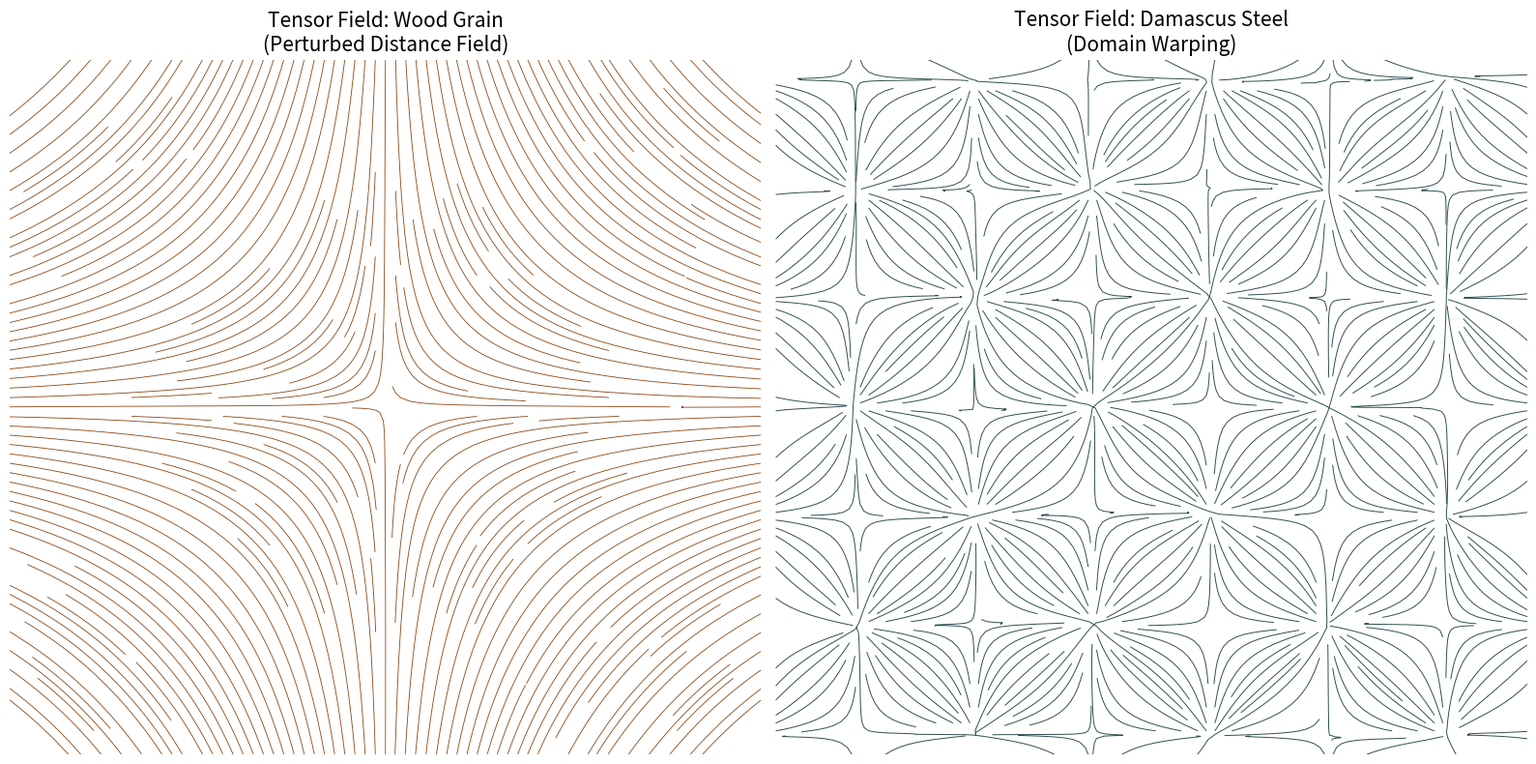

Recreate this plot in Python.
import numpy as np
import matplotlib.pyplot as plt
from scipy.ndimage import gaussian_filter

def get_noise(h, w, scale=10):
    """
    生成平滑的隨機噪音 (模擬 Perlin Noise)
    原理：先生成白雜訊，再用高斯模糊把它塗抹開，形成連續的起伏。
    """
    noise = np.random.randn(h, w)
    return gaussian_filter(noise, sigma=scale)

def get_tensor_field_angles(scalar_field, sigma=2.0):
    """
    【核心演算法】
    從純量場 (Scalar Field) 計算結構張量 (Structure Tensor)，並提取流線角度。
    """
    # 1. 計算梯度 (Gradient vector)
    grad_y, grad_x = np.gradient(scalar_field)
    
    # 2. 建構結構張量 (Structure Tensor) 的分量
    # T = [ Jxx  Jxy ]
    #     [ Jxy  Jyy ]
    # 這裡相當於外積：grad * grad.T
    Jxx = grad_x ** 2
    Jxy = grad_x * grad_y
    Jyy = grad_y ** 2
    
    # 3. 張量平滑化 (Tensor Smoothing)
    # 這是消除雜訊、產生「絲綢感」的關鍵
    Jxx = gaussian_filter(Jxx, sigma)
    Jxy = gaussian_filter(Jxy, sigma)
    Jyy = gaussian_filter(Jyy, sigma)
    
    # 4. 特徵分解 (Eigendecomposition) 的快速公式
    # 我們想要的是「最小特徵值」對應的方向 (Minor Eigenvector)
    # 因為梯度方向(Major)是變化最劇烈的方向，而我們想沿著紋理(變化最小)的方向畫線。
    # 公式：theta = 0.5 * atan2(2*Jxy, Jyy - Jxx)
    angles = 0.5 * np.arctan2(2 * Jxy, Jyy - Jxx)
    
    # 加上 90 度 (pi/2)，因為我們要垂直於梯度走 (沿著等高線)
    return angles + np.pi / 2

def generate_art():
    h, w = 600, 600
    x = np.linspace(-5, 5, w)
    y = np.linspace(-5, 5, h)
    X, Y = np.meshgrid(x, y)
    
    fig, axes = plt.subplots(1, 2, figsize=(16, 8))
    
    # ==========================================
    # 案例 1: 仿木紋 (Wood Grain)
    # 數學模型: 距離場 (Distance Field) + 噪音
    # ==========================================
    
    # 基礎：同心圓 (距離場)
    distance = np.sqrt(X**2 + Y**2)
    # 擾動：加一點噪音讓圓不規則
    noise = get_noise(h, w, scale=30)
    # 合成：sin 函數創造年輪的明暗條紋感
    wood_scalar = np.sin(distance * 10 + noise * 2)
    
    # 計算張量場角度
    wood_angles = get_tensor_field_angles(wood_scalar, sigma=3.0)
    
    # 繪圖
    axes[0].streamplot(np.arange(w), np.arange(h), 
                       np.cos(wood_angles), np.sin(wood_angles), 
                       density=2.5, color='#8B4513', linewidth=0.6, arrowsize=0)
    axes[0].set_title("Tensor Field: Wood Grain\n(Perturbed Distance Field)", fontsize=15)
    axes[0].invert_yaxis()
    axes[0].axis('off')

    # ==========================================
    # 案例 2: 大馬士革鋼 (Damascus Steel)
    # 數學模型: 域扭曲 (Domain Warping)
    # ==========================================
    
    # 基礎噪音
    base_noise = get_noise(h, w, scale=40)
    
    # 扭曲場：用另一個噪音去推擠座標
    warp_x = get_noise(h, w, scale=40) * 5.0
    warp_y = get_noise(h, w, scale=40) * 5.0
    
    # 這裡雖然沒顯式寫出複合函數，但邏輯上是 f(x + dx, y + dy)
    # 我們直接疊加產生這種「液態金屬」的流動感
    damascus_scalar = base_noise + 0.5 * np.sin(X * 2 + warp_x) + 0.5 * np.cos(Y * 2 + warp_y)
    
    # 計算張量場角度
    damascus_angles = get_tensor_field_angles(damascus_scalar, sigma=5.0)
    
    # 繪圖 (使用灰黑色調)
    axes[1].streamplot(np.arange(w), np.arange(h), 
                       np.cos(damascus_angles), np.sin(damascus_angles), 
                       density=3, color='#2F4F4F', linewidth=0.7, arrowsize=0)
    axes[1].set_title("Tensor Field: Damascus Steel\n(Domain Warping)", fontsize=15)
    axes[1].invert_yaxis()
    axes[1].axis('off')

    plt.tight_layout()
    plt.show()

# 執行
if __name__ == "__main__":
    generate_art()
